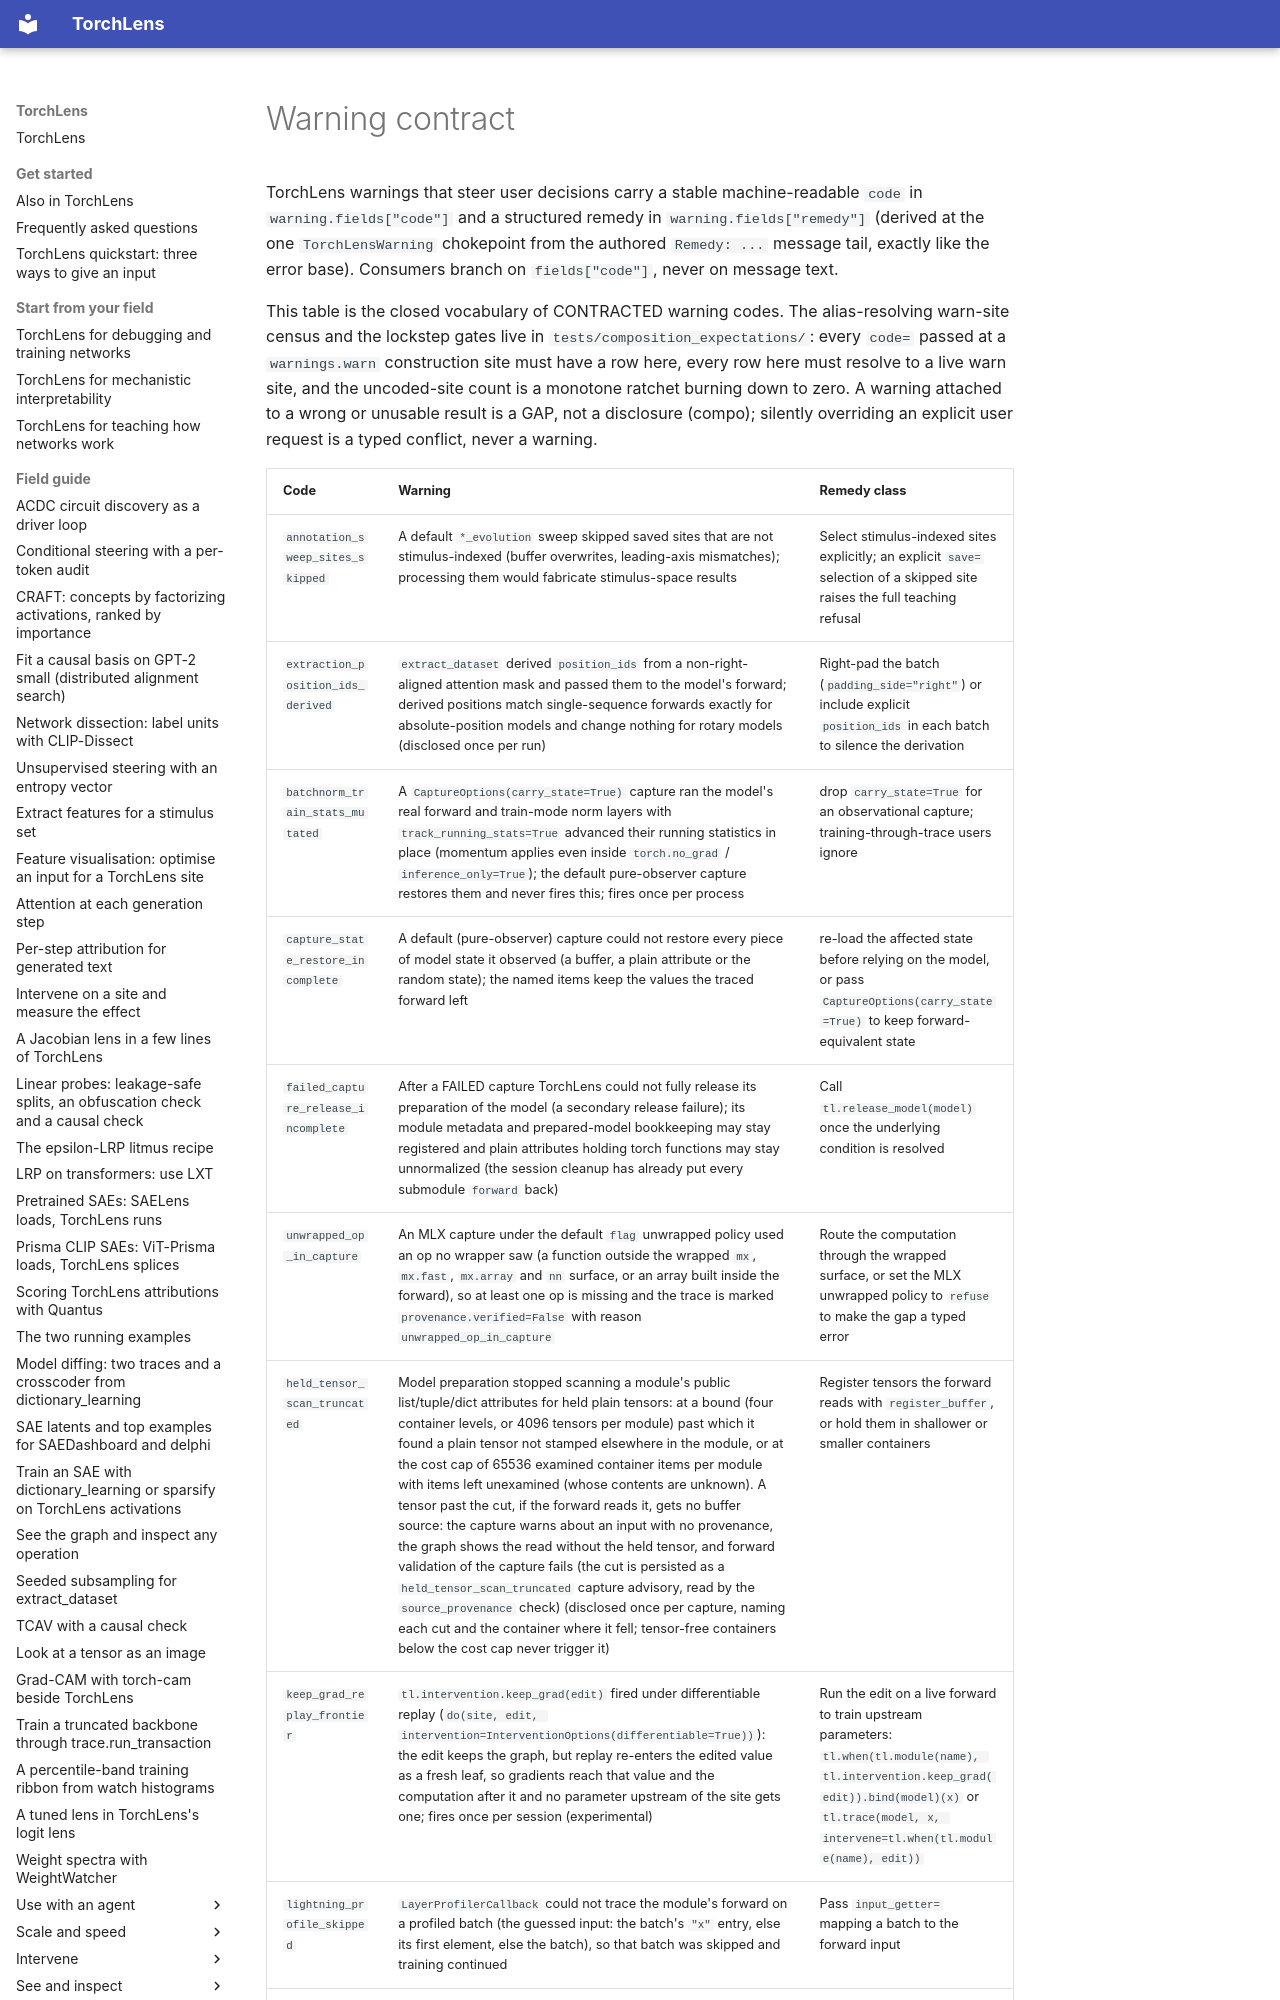

repository: johnmarktaylor91/torchlens · page: reference/warning_contract/index.html · generator: mkdocs

# Warning contract

TorchLens warnings that steer user decisions carry a stable machine-readable
`code` in `warning.fields["code"]` and a structured remedy in
`warning.fields["remedy"]` (derived at the one `TorchLensWarning` chokepoint
from the authored `Remedy: ...` message tail, exactly like the error base).
Consumers branch on `fields["code"]`, never on message text.

This table is the closed vocabulary of CONTRACTED warning codes. The
alias-resolving warn-site census and the lockstep gates live in
`tests/composition_expectations/`: every `code=` passed at a
`warnings.warn` construction site must have a row here, every row here must
resolve to a live warn site, and the uncoded-site count is a monotone
ratchet burning down to zero. A warning attached to a wrong or unusable
result is a GAP, not a disclosure (compo); silently overriding an
explicit user request is a typed conflict, never a warning.
